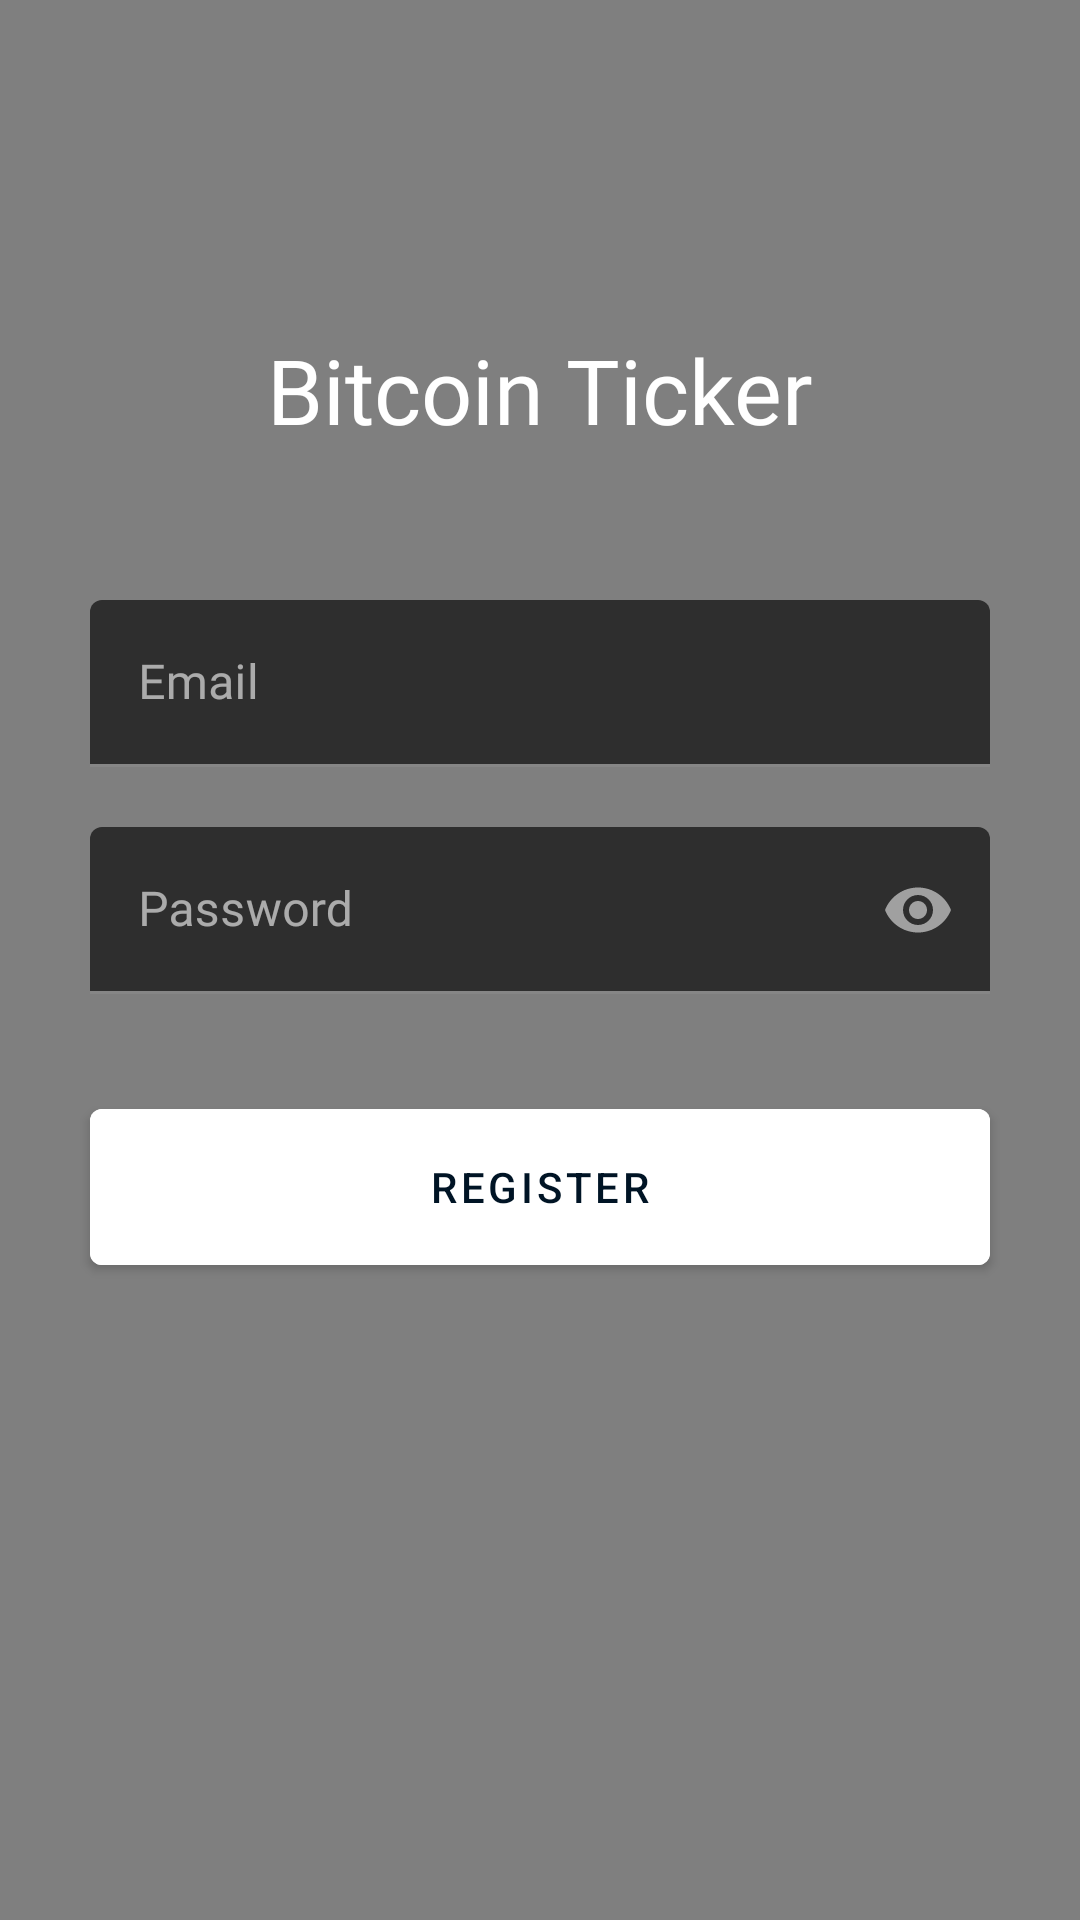

The Android layout XML behind this screen, and the referenced resources:
<!-- AndroidManifest.xml: application theme Theme.BitcoinTicker -->
<!-- res/layout/fragment_register.xml -->
<?xml version="1.0" encoding="utf-8"?>
<androidx.constraintlayout.widget.ConstraintLayout xmlns:android="http://schemas.android.com/apk/res/android"
    android:layout_width="match_parent"
    android:layout_height="match_parent"
    android:orientation="vertical"
    xmlns:app="http://schemas.android.com/apk/res-auto"
    android:background="@color/green">

    <VideoView
        android:id="@+id/video_view"
        android:layout_width="match_parent"
        android:layout_height="match_parent"
        app:layout_constraintLeft_toLeftOf="parent"
        app:layout_constraintRight_toRightOf="parent"
        app:layout_constraintTop_toTopOf="parent"
        app:layout_constraintBottom_toBottomOf="parent"/>

    <androidx.appcompat.widget.AppCompatTextView
        android:id="@+id/tv_bitcoin_ticker"
        android:text="@string/bitcoin_ticker"
        android:textColor="@color/white"
        android:fontFamily="@font/gotham_medium"
        android:layout_width="wrap_content"
        android:layout_height="wrap_content"
        android:textSize="30sp"
        android:layout_marginBottom="30dp"
        app:layout_constraintLeft_toLeftOf="parent"
        app:layout_constraintRight_toRightOf="parent"
        app:layout_constraintBottom_toTopOf="@id/cv_login">
    </androidx.appcompat.widget.AppCompatTextView>

    <androidx.constraintlayout.widget.ConstraintLayout
        android:layout_width="340dp"
        android:id="@+id/cv_login"
        app:layout_constraintLeft_toLeftOf="parent"
        app:layout_constraintRight_toRightOf="parent"
        app:layout_constraintTop_toTopOf="parent"
        app:layout_constraintBottom_toBottomOf="parent"
        android:layout_height="280dp">

        <com.google.android.material.textfield.TextInputLayout
            android:id="@+id/input_email"
            android:layout_width="match_parent"
            android:layout_height="wrap_content"
            app:layout_constraintTop_toTopOf="parent"
            app:layout_constraintLeft_toLeftOf="parent"
            android:theme="@style/ThemeOverlay.MaterialComponents.Dark"
            app:layout_constraintRight_toRightOf="parent"
            android:layout_marginStart="20dp"
            android:layout_marginEnd="20dp"
            android:layout_marginTop="20dp">

            <com.google.android.material.textfield.TextInputEditText
                android:id="@+id/edt_user"
                android:layout_width="match_parent"
                android:layout_height="match_parent"
                android:inputType="text"
                android:imeOptions="actionNext"
                android:hint="@string/email"
                android:fontFamily="@font/gotham_medium"
                android:maxLines="1">

            </com.google.android.material.textfield.TextInputEditText>

        </com.google.android.material.textfield.TextInputLayout>


        <com.google.android.material.textfield.TextInputLayout
            android:id="@+id/input_password"
            android:theme="@style/ThemeOverlay.MaterialComponents.Dark"
            android:layout_width="match_parent"
            android:layout_height="wrap_content"
            app:layout_constraintTop_toBottomOf="@id/input_email"
            app:layout_constraintLeft_toLeftOf="parent"
            app:layout_constraintRight_toRightOf="parent"
            app:passwordToggleEnabled="true"
            android:layout_marginStart="20dp"
            android:layout_marginEnd="20dp"
            android:layout_marginTop="20dp">

            <com.google.android.material.textfield.TextInputEditText
                android:id="@+id/edt_password"
                android:layout_width="match_parent"
                android:layout_height="match_parent"
                android:inputType="textPassword"
                android:hint="@string/password"
                android:fontFamily="@font/gotham_medium"
                android:maxLines="1">

            </com.google.android.material.textfield.TextInputEditText>

        </com.google.android.material.textfield.TextInputLayout>

        <com.google.android.material.button.MaterialButton
            android:id="@+id/btn_register"
            android:layout_width="0dp"
            android:textColor="@color/midnight_blue"
            android:text="@string/register"
            android:backgroundTint="@color/white"
            android:layout_height="64dp"
            android:layout_marginStart="20dp"
            app:layout_constraintLeft_toLeftOf="parent"
            app:layout_constraintRight_toRightOf="parent"
            app:layout_constraintBottom_toBottomOf="parent"
            app:layout_constraintTop_toBottomOf="@id/input_password"
            android:layout_marginEnd="20dp" />

    </androidx.constraintlayout.widget.ConstraintLayout>


</androidx.constraintlayout.widget.ConstraintLayout>
<!-- resources referenced by this layout -->
<resources>
  <color name="green">#11D40C</color>
  <color name="midnight_blue">#001425</color>
  <color name="white">#FFFFFFFF</color>
  <string name="bitcoin_ticker">Bitcoin Ticker</string>
  <string name="email">Email</string>
  <string name="password">Password</string>
  <string name="register">REGISTER</string>
  <style name="Theme.BitcoinTicker" parent="Theme.MaterialComponents.NoActionBar">
          
          <item name="colorPrimary">#03335E</item>
          <item name="colorPrimaryVariant">#FFFFFF</item>
          <item name="colorOnPrimary">#FFFFFF</item>
          
          <item name="colorSecondary">@color/white</item>
          <item name="colorSecondaryVariant">#03335E</item>
          <item name="colorOnSecondary">@color/black</item>
          
          <item name="android:statusBarColor" tools:targetApi="l">@color/black</item>
          
      </style>
  <color name="black">#FF000000</color>
</resources>
